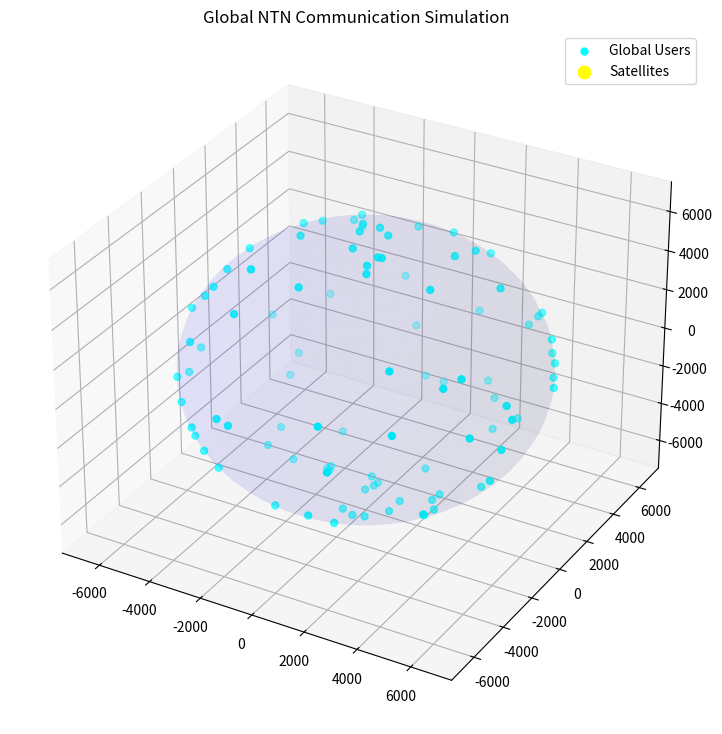

This chart was generated by the following Python code:
import numpy as np
import matplotlib.pyplot as plt
from mpl_toolkits.mplot3d import Axes3D
from matplotlib.animation import FuncAnimation

R = 6371
SAT_ALT = 1200
SAT_RADIUS = R + SAT_ALT

fig = plt.figure(figsize=(11,9))
ax = fig.add_subplot(111, projection='3d')

ax.set_xlim([-7500,7500])
ax.set_ylim([-7500,7500])
ax.set_zlim([-7500,7500])

ax.set_title("Global NTN Communication Simulation")

# --------------------------
# EARTH
# --------------------------

u = np.linspace(0,2*np.pi,60)
v = np.linspace(0,np.pi,60)

x = R*np.outer(np.cos(u),np.sin(v))
y = R*np.outer(np.sin(u),np.sin(v))
z = R*np.outer(np.ones(np.size(u)),np.cos(v))

ax.plot_surface(
    x,
    y,
    z,
    color='blue',
    alpha=0.05,      # more transparent
    edgecolor='none'
)

# --------------------------
# GLOBAL USERS
# --------------------------

num_users = 100

users = []

for _ in range(num_users):

    lat = np.random.uniform(-np.pi/2,np.pi/2)
    lon = np.random.uniform(0,2*np.pi)

    x = R*np.cos(lat)*np.cos(lon)
    y = R*np.cos(lat)*np.sin(lon)
    z = R*np.sin(lat)

    users.append([x,y,z])

users = np.array(users)

user_scatter = ax.scatter(
    users[:,0],
    users[:,1],
    users[:,2],
    color='cyan',
    s=25,
    label="Global Users"
)

# --------------------------
# SATELLITES
# --------------------------

num_sats = 20
sat_angles = np.linspace(0,2*np.pi,num_sats)

sat_positions = np.zeros((num_sats,3))

sat_scatter = ax.scatter([],[],[],color='yellow',s=80,label="Satellites")

# --------------------------
# CONNECTION LINES
# --------------------------

lines = []

for _ in range(num_users):
    line, = ax.plot([],[],[],linewidth=1)
    lines.append(line)

# --------------------------
# UPDATE FUNCTION
# --------------------------

def update(frame):

    global sat_positions

    for i in range(num_sats):

        angle = sat_angles[i] + frame*0.02

        x = SAT_RADIUS*np.cos(angle)
        y = SAT_RADIUS*np.sin(angle)
        z = SAT_RADIUS*0.3*np.sin(angle*0.5)

        sat_positions[i] = [x,y,z]

    sat_scatter._offsets3d = (
        sat_positions[:,0],
        sat_positions[:,1],
        sat_positions[:,2]
    )

    for i,user in enumerate(users):

        distances = np.linalg.norm(sat_positions-user,axis=1)

        nearest = np.argmin(distances)

        sat = sat_positions[nearest]

        color = plt.cm.jet(nearest/num_sats)

        lines[i].set_data(
            [user[0],sat[0]],
            [user[1],sat[1]]
        )

        lines[i].set_3d_properties(
            [user[2],sat[2]]
        )

        lines[i].set_color(color)

    return lines

ani = FuncAnimation(
    fig,
    update,
    frames=600,
    interval=40
)

plt.legend()
plt.show()
